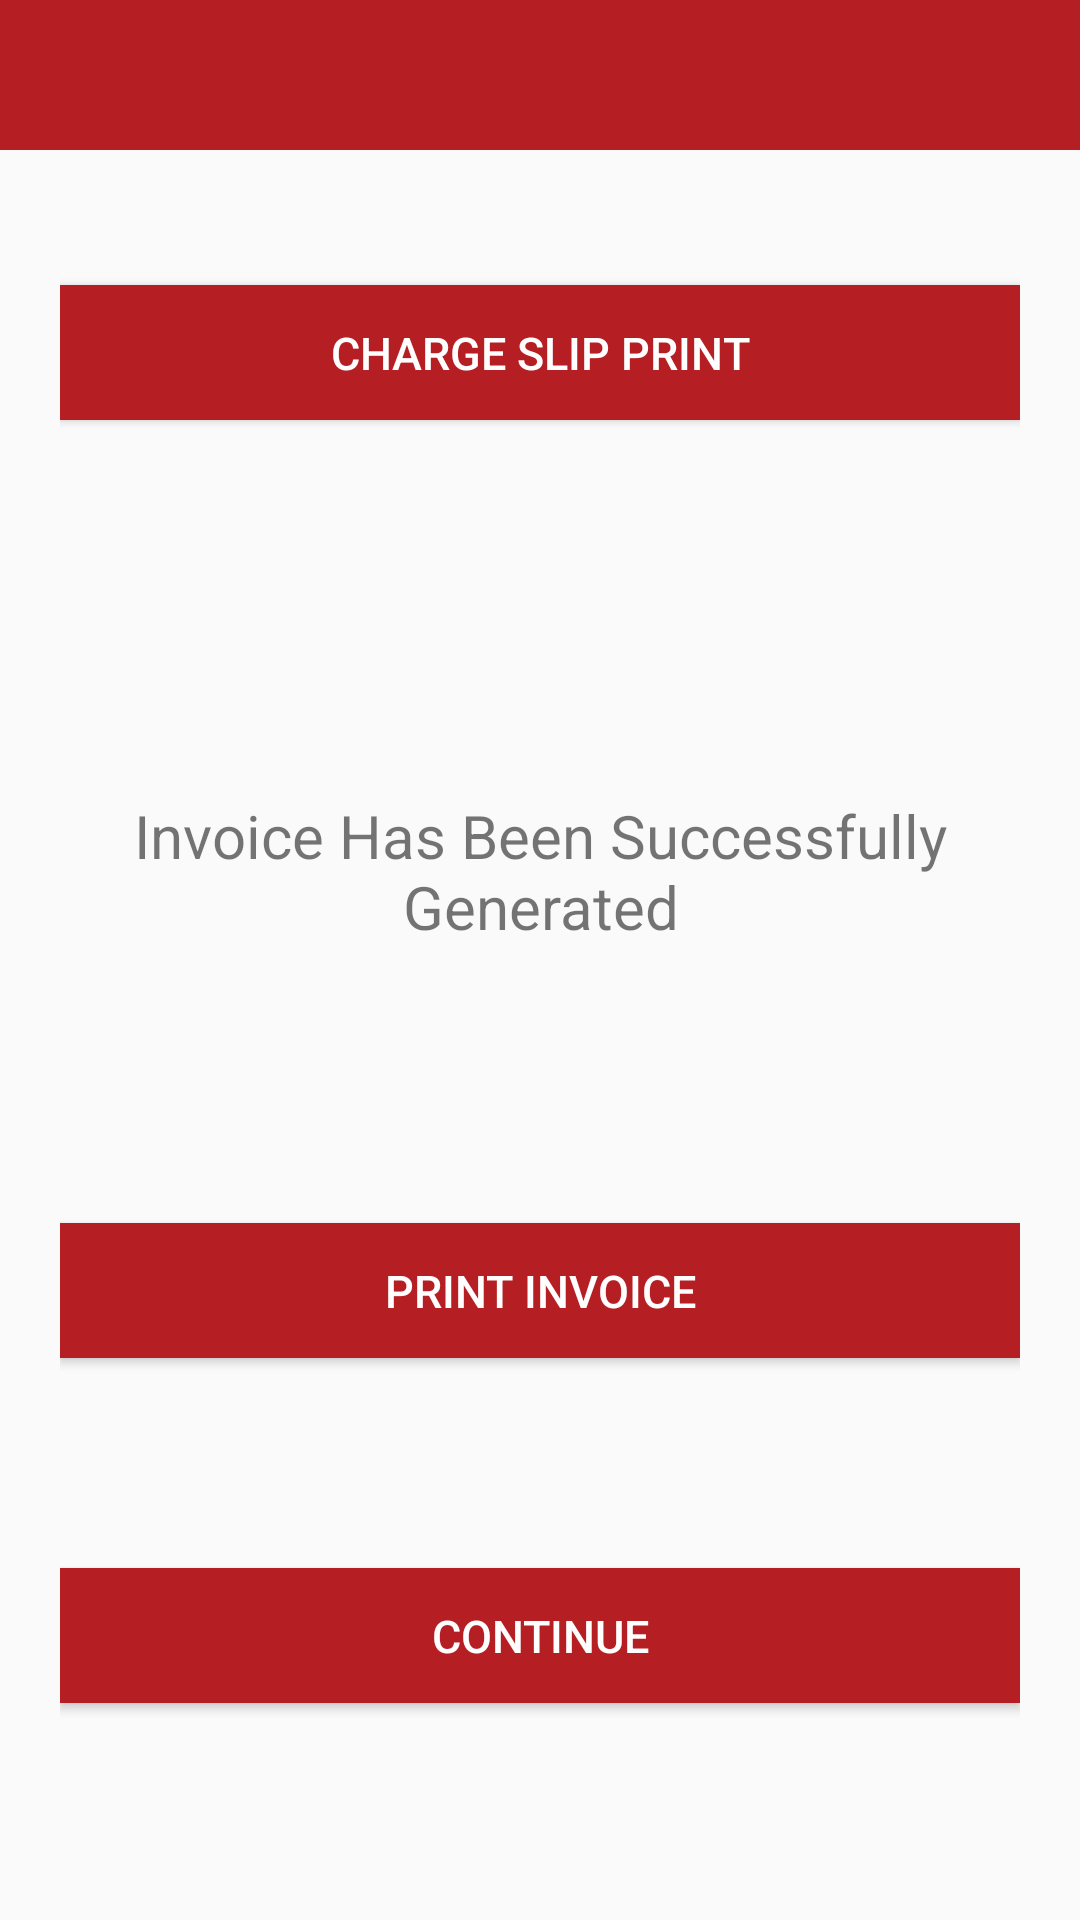

Layout XML and referenced resources for this Android screen:
<!-- AndroidManifest.xml: application theme AppTheme -->
<!-- res/layout/activity_success.xml -->
<?xml version="1.0" encoding="utf-8"?>
<LinearLayout xmlns:android="http://schemas.android.com/apk/res/android"
    xmlns:app="http://schemas.android.com/apk/res-auto"
    xmlns:tools="http://schemas.android.com/tools"
    android:layout_width="match_parent"
    android:layout_height="match_parent"
    tools:context=".activity.Success"
    android:orientation="vertical"
  >



    <android.support.v7.widget.Toolbar
        android:id="@+id/my_awesome_toolbar"
        android:layout_height="50dp"
        android:layout_width="match_parent"
        android:background="@color/colorPrimary">
        <ImageView
            android:layout_width="20dp"
            android:layout_height="20dp"
            android:gravity="center"
            android:textStyle="bold"
            android:id="@+id/back_activity_button"
            />
        <ImageView
            android:layout_width="20dp"
            android:layout_height="match_parent"
            android:id="@+id/logoutbtn"
            android:gravity="center"
            android:textStyle="bold"
            android:layout_gravity="end"
            android:layout_marginRight="10dp"
            android:src="@drawable/logout"
            android:tint="@color/white"
            />

        <LinearLayout
            android:layout_width="wrap_content"
            android:layout_height="wrap_content"
            android:orientation="vertical"
            android:layout_gravity="center"
            android:gravity="center"
            >


            <TextView
                android:layout_height="match_parent"
                android:layout_width="fill_parent"
                android:textAlignment="center"
                android:gravity="center"
                android:layout_gravity="center"
                android:text="AVA"
                android:textStyle="bold"
                android:textSize="20dp"
                android:id="@+id/title"
                android:textColor="@color/white"
                />
            <TextView
                android:layout_width="wrap_content"
                android:layout_height="wrap_content"
                android:id="@+id/mainactivitytitle"
                android:textAlignment="center"
                android:gravity="center"
                android:layout_gravity="center"
                android:textStyle="bold"
                android:textSize="10dp"
                android:textColor="@color/white"/>
        </LinearLayout>
    </android.support.v7.widget.Toolbar>



    <LinearLayout
        android:layout_width="match_parent"
        android:layout_height="wrap_content"
        android:orientation="horizontal"
        android:layout_margin="20dp"
        >
        <Button
            android:layout_width="match_parent"
            android:layout_marginBottom="10dp"
            android:layout_height="45dp"
            android:layout_gravity="center"
            android:layout_marginTop="20dp"
            android:textAlignment="center"
            android:id="@+id/print"
            android:background="@color/colorPrimary"
            android:textColor="@color/white"
            android:textSize="15dp"
            android:text="Charge Slip Print"/>

    </LinearLayout>



    <TextView
        android:layout_width="match_parent"
        android:layout_height="wrap_content"
        android:text="Invoice Has Been Successfully Generated"
        android:textAlignment="center"
        android:textSize="20dp"
        android:layout_marginTop="100dp"
        />

    <TextView
        android:layout_width="match_parent"
        android:layout_height="wrap_content"
        android:id="@+id/transactionid"
        android:textAlignment="center"
        android:textSize="20dp"
        android:layout_marginTop="20dp"

        />

    <LinearLayout
        android:layout_width="match_parent"
        android:layout_height="wrap_content"
        android:orientation="horizontal"
        android:layout_margin="20dp"
        >
        <Button
            android:layout_width="match_parent"
            android:layout_marginBottom="10dp"
            android:layout_height="45dp"
            android:layout_gravity="center"
            android:layout_marginTop="20dp"
            android:textAlignment="center"
            android:id="@+id/PrintInvoice"
            android:background="@color/colorPrimary"
            android:textColor="@color/white"
            android:textSize="15dp"
            android:text="Print Invoice"/>

    </LinearLayout>


    <LinearLayout
        android:layout_width="match_parent"
        android:layout_height="wrap_content"
        android:orientation="horizontal"
        android:layout_margin="20dp"
      >
        <Button
            android:layout_width="match_parent"
            android:layout_marginBottom="10dp"
            android:layout_height="45dp"
            android:layout_gravity="center"
            android:layout_marginTop="20dp"
            android:textAlignment="center"
            android:id="@+id/Continues"
            android:background="@color/colorPrimary"
            android:textColor="@color/white"
            android:textSize="15dp"
            android:text="Continue"/>

    </LinearLayout>



</LinearLayout>
<!-- resources referenced by this layout -->
<resources>
  <color name="colorPrimary">#B51E23</color>
  <color name="white">#fffeff</color>
  <style name="AppTheme" parent="Theme.AppCompat.Light.DarkActionBar">
          
          <item name="colorPrimary">@color/colorPrimary</item>
          <item name="colorPrimaryDark">@color/colorPrimaryDark</item>
          <item name="colorAccent">@color/colorAccent</item>
          <item name="android:windowFullscreen">false</item>
          <item name="android:fitsSystemWindows">false</item>
  
  
      </style>
  <color name="colorPrimaryDark">#f7b51e23</color>
  <color name="colorAccent">#fd5454</color>
</resources>
